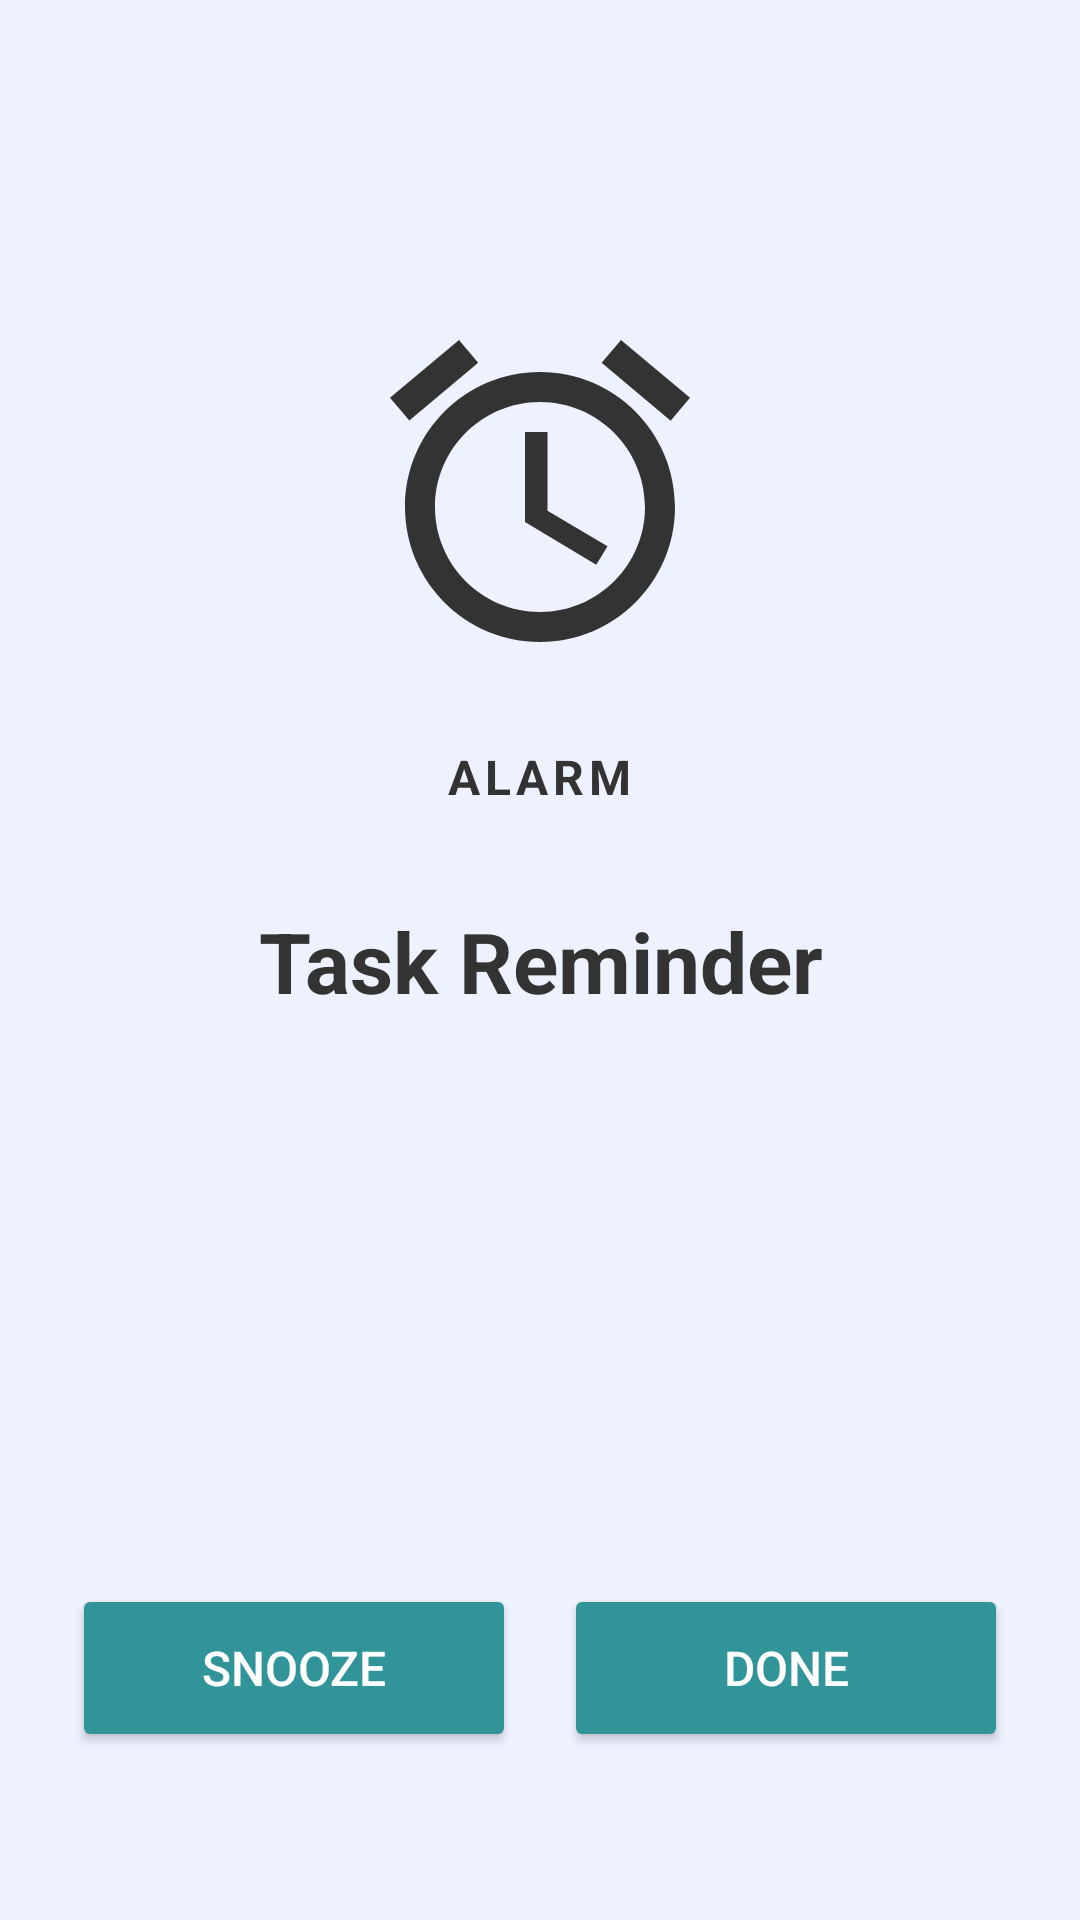

Here is an Android app screen rendered from its layout file. Give the layout XML and the strings, colors and styles it references.
<!-- AndroidManifest.xml: application theme Theme.NextDO -->
<!-- res/layout/activity_alarm.xml -->
<?xml version="1.0" encoding="utf-8"?>
<RelativeLayout xmlns:android="http://schemas.android.com/apk/res/android"
    xmlns:app="http://schemas.android.com/apk/res-auto"
    android:layout_width="match_parent"
    android:layout_height="match_parent"

    android:padding="24dp"
    android:background="@color/alarm_background_color">

    <ImageView
        android:id="@+id/alarm_icon"
        android:layout_width="120dp"
        android:layout_height="120dp"
        android:layout_centerHorizontal="true"
        android:layout_marginTop="80dp"
        android:src="@drawable/ic_alarm"
        app:tint="@color/alarm_text_color" />

    <TextView
        android:id="@+id/alarm_label"
        android:layout_width="wrap_content"
        android:layout_height="wrap_content"
        android:layout_below="@id/alarm_icon"
        android:layout_centerHorizontal="true"
        android:layout_marginTop="24dp"
        android:text="ALARM"
        android:textColor="@color/alarm_text_color"
        android:textSize="16sp"
        android:textStyle="bold"
        android:letterSpacing="0.1" />

    <TextView
        android:id="@+id/alarm_title"
        android:layout_width="match_parent"
        android:layout_height="wrap_content"
        android:layout_below="@id/alarm_label"
        android:layout_marginTop="32dp"
        android:gravity="center"
        android:text="Task Reminder"
        android:textColor="@color/alarm_text_color"
        android:textSize="28sp"
        android:textStyle="bold" />

    <TextView
        android:id="@+id/alarm_description"
        android:layout_width="match_parent"
        android:layout_height="wrap_content"
        android:layout_below="@id/alarm_title"
        android:layout_marginTop="16dp"
        android:gravity="center"
        android:textColor="@color/alarm_text_color"
        android:textSize="16sp"
        android:alpha="0.8"
        android:visibility="gone" />

    <LinearLayout
        android:layout_width="match_parent"
        android:layout_height="wrap_content"
        android:layout_alignParentBottom="true"
        android:layout_marginBottom="32dp"
        android:orientation="horizontal"
        android:gravity="center">

        <Button
            android:id="@+id/btn_snooze"
            android:layout_width="0dp"
            android:layout_height="56dp"
            android:layout_weight="1"
            android:layout_marginEnd="8dp"
            android:text="Snooze"
            android:textSize="16sp"
            android:backgroundTint="@color/alarm_snooze_bg_color"
            android:textColor="@color/alarm_snooze_text_color" />

        <Button
            android:id="@+id/btn_done"
            android:layout_width="0dp"
            android:layout_height="56dp"
            android:layout_weight="1"
            android:layout_marginStart="8dp"
            android:text="Done"
            android:textSize="16sp"
            android:backgroundTint="@color/alarm_dismiss_bg_color"
            android:textColor="@color/alarm_dismiss_text_color" />

    </LinearLayout>

</RelativeLayout>
<!-- resources referenced by this layout -->
<resources>
  <color name="alarm_background_color">@color/page_background</color>
  <color name="alarm_dismiss_bg_color">@color/light_accent</color>
  <color name="alarm_dismiss_text_color">@color/white</color>
  <color name="alarm_snooze_bg_color">@color/light_accent</color>
  <color name="alarm_snooze_text_color">@color/white</color>
  <color name="alarm_text_color">#333333</color>
  <!-- drawable ic_alarm (drawable) -->
  <vector xmlns:android="http://schemas.android.com/apk/res/android"
      android:width="24dp"
      android:height="24dp"
      android:viewportWidth="24"
      android:viewportHeight="24">
    <path
        android:fillColor="#FF000000"
        android:pathData="M22,5.72l-4.6,-3.86 -1.29,1.53 4.6,3.86L22,5.72zM7.88,3.39L6.6,1.86 2,5.71l1.29,1.53 4.59,-3.85zM12.5,8H11v6l4.75,2.85 0.75,-1.23 -4,-2.37V8zM12,4c-4.97,0 -9,4.03 -9,9s4.03,9 9,9 9,-4.03 9,-9 -4.03,-9 -9,-9zM12,20c-3.86,0 -7,-3.14 -7,-7s3.14,-7 7,-7 7,3.14 7,7 -3.14,7 -7,7z"/>
  </vector>
  <style name="Theme.NextDO" parent="Theme.MaterialComponents.DayNight.NoActionBar">
          
          <item name="colorPrimary">@color/light_accent</item>
          <item name="colorPrimaryVariant">@color/light_background</item>
          <item name="colorOnPrimary">@color/white</item>
          <item name="colorSurface">@color/light_surface</item>
          <item name="colorOnSurface">@color/light_on_surface</item>
          <item name="colorOnSurfaceVariant">@color/light_on_surface_variant</item>
          
          <item name="colorSecondary">@color/light_accent</item>
          <item name="colorOnSecondary">@color/white</item>
  
          
          <item name="android:statusBarColor">@android:color/transparent</item>
          
          <item name="android:windowBackground">@color/light_background</item>
  
          
          <item name="android:windowLightStatusBar">true</item>
          
          <item name="android:navigationBarColor">@android:color/transparent</item>
          <item name="android:windowLightNavigationBar" tools:targetApi="27">true</item>
  
          
          <item name="preferenceTheme">@style/App.Preference.Theme</item>
      </style>
  <color name="page_background">#EEF2FF</color>
  <color name="light_accent">#319499</color>
  <color name="white">#FFFFFFFF</color>
  <color name="light_background">#EEF2FF</color>
  <color name="light_surface">#FFFFFF</color>
  <color name="light_on_surface">#FF000000</color>
  <color name="light_on_surface_variant">#FF000000</color>
  <style name="App.Preference.Theme" parent="@style/PreferenceThemeOverlay.v14.Material">
          
          <item name="colorAccent">@color/black</item>
      </style>
  <color name="black">#FF000000</color>
</resources>
